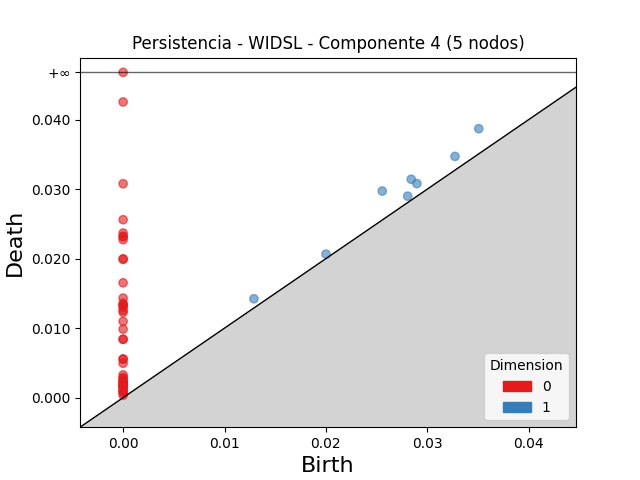

The table this chart was drawn from, first rows:
dimension, birth, death
1, 0.02556, 0.02972
1, 0.03508, 0.03869
1, 0.02841, 0.03142
1, 0.03273, 0.03471
1, 0.02898, 0.03079
1, 0.0129, 0.01422
1, 0.02806, 0.02898
1, 0.02001, 0.02065
0, 0.0, inf
0, 0.0, 0.04254
0, 0.0, 0.03077
0, 0.0, 0.0256
0, 0.0, 0.02368
0, 0.0, 0.02323
0, 0.0, 0.02313
0, 0.0, 0.02273
0, 0.0, 0.01997
0, 0.0, 0.01989
0, 0.0, 0.01652
0, 0.0, 0.01432
0, 0.0, 0.01358
0, 0.0, 0.01333
0, 0.0, 0.01327
0, 0.0, 0.01299
0, 0.0, 0.01254
0, 0.0, 0.01227
0, 0.0, 0.01097
0, 0.0, 0.009847
0, 0.0, 0.008411
0, 0.0, 0.00838
0, 0.0, 0.005557
0, 0.0, 0.005549
0, 0.0, 0.004945
0, 0.0, 0.003277
0, 0.0, 0.002869
0, 0.0, 0.002787
0, 0.0, 0.002378
0, 0.0, 0.002374
0, 0.0, 0.002352
0, 0.0, 0.00202
0, 0.0, 0.001964
0, 0.0, 0.001766
0, 0.0, 0.001712
0, 0.0, 0.001696
0, 0.0, 0.001465
0, 0.0, 0.001415
0, 0.0, 0.001001
0, 0.0, 0.0009532
0, 0.0, 0.0008493
0, 0.0, 0.0006448
0, 0.0, 0.0003401
